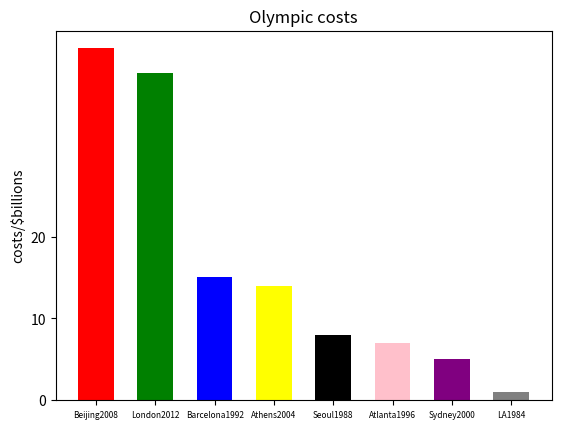

Write the Python code that produced this figure.
"""
sort the data in both directions.
Make a bar plot
"""
import numpy as np
import matplotlib.pyplot as plt

cost = [1, 8, 15, 7, 5, 14, 43, 40]
city = ['LA1984', 'Seoul1988', 'Barcelona1992', 'Atlanta1996', 'Sydney2000', 'Athens2004', 'Beijing2008', 'London2012']
city = np.array(city)
cost = np.array(cost)
inds = cost.argsort()[::-1]  # reverse sort the cost and output a list of index.
sortedcity = city[inds]  # when cost is sorted, output the matching cities.
cost = sorted(cost)
# This is from the smallest to largest
print(cost)
cost = sorted(cost, reverse=True)
# This is the reverse
print(cost)
N = 8

ind = np.arange(N)
# This means from 1 to 8, matching the x labels.
width = 0.6
# The width of the bar
p1 = plt.bar(ind, cost, width, color=['red', 'green', 'blue', 'yellow', 'black', 'pink', 'purple', 'grey'])
plt.ylabel('costs/$billions')
plt.title('Olympic costs')
plt.xticks(ind, sortedcity, fontsize=6)
plt.yticks(np.arange(0, 21, 10))
# The scope of y axis.In np.arange,the three mean the start, the end, the gap between two lines
plt.show()
# result:
# [1, 5, 7, 8, 14, 15, 40, 43]
# [43, 40, 15, 14, 8, 7, 5, 1]
